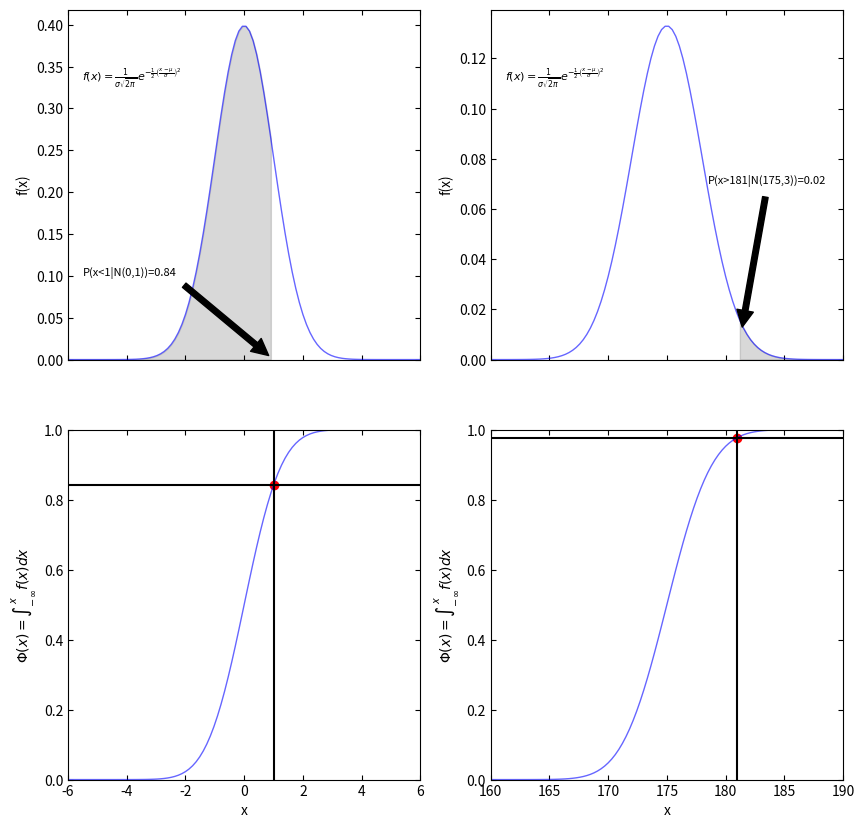

Recreate this plot in Python.
#ChatGPT was used to help write this code
import numpy as np
from scipy import stats
import matplotlib.pyplot as plt


def define_distribution(mean, std_dev):
    '''
    This function creates a normal distribution using the stat.norm function from scipy, it takes in the mean
    the standard deviation for each problem and uses them to create the distribution for each.

    Parameters:
    Mean(float): The mean of the distribution.
    std_dev(float): The standard deviation of the distributions.

    Returns:
    The defined normal distribution.
    '''
    dist = stats.norm(loc=mean, scale=std_dev)
    return dist


def calculate_probability(dist, x_value):
    '''
    Calculate the probability that a random variable is less than
    or equal to a given value. This works perfectly for the first problem since it requires for the probability of
    values less than 1, but for the second one, it requires values greater than 181, to account for this
    later we do 1-prob for the second problem to get the correct value.

    This function uses the cumulative distribution function (CDF) of the distribution
    to calculate the probability.
    :param dist: A continuous random variable represent the distribution.
    :param x_value (float):The value for which to calculate the probability.
    :return: The probability that the random value is less than or equal to the x value.
    '''
    prob = dist.cdf(x_value)
    return prob


def generate_data(start, end):
    '''
    Generates an array of evenly spaced numbers over a specified range.

    This function uses the numpy linspace function to generate an array of 100 evenly spaced
    numbers between a start and end value . I chose 100 because changing it to a higher value, did not affect
    the look of the plots.
    :param start: The start of the interval range.
    :param end: The end of the interval range.
    :return: The array of 100 evenly spaced numbers over the interval.
    '''
    x = np.linspace(start, end, 100)
    return x


def create_normal_dist_plot(ax, x, dist, x_value, mean, std_dev, xytext, xy):
    '''
    This function plots a normal distribution curve using the pdf function from scipy and shades the
    area under the curve based on the x value. There is an if statement is there since both problems
    are being sent to this function, it detects if the x value is 1, if it is, it shades the area before it, if is not 1
    it shades the area after it.

    A lot of this code is just dedicated to the formatting of the graph
    :param ax: The axes to draw the plot on the plot.
    :param x: The x-coordinates for the points on the plot
    :param dist: The normal distribution of the plot.
    :param x_value: The x value at which to shade the area under the curve
    :param mean: The mean of the normal distribution
    :param std_dev: The standard deviation of the normal distribution
    :param xytext: The position to place the text annotation on the plot.
    :param xy: The position to point the arrow annotation to on the plot
    :return: none
    '''
    # Plot the normal distribution
    ax.plot(x, dist.pdf(x), 'b-', lw=1, alpha=0.6, label='norm pdf')
    # Check if the value is 1, for the first problem
    if x_value == 1:
        # Annotate the plot with the probability and an arrow that points at the x-value
        ax.annotate(f'P(x<{x_value}|N({mean},{std_dev}))={dist.cdf(x_value):.2f}', xy=xy, xytext=xytext, arrowprops=dict(facecolor='black', shrink=0.05),fontsize=8)
        ax.fill_between(x, dist.pdf(x), where=(x <= x_value), color='0.5', alpha=0.3)
        # Shade the area under tje curve to the left of the x_value
        ax.set_xlim(left=-6) #These are the x limits of the chart, these were chosen to match the example from the example.
        ax.set_xlim(right=6)
    else:
        # Shade the area under the curve to the right of the x_value
        ax.fill_between(x, dist.pdf(x), where=(x >= x_value), color='0.5', alpha=0.3)
        # Shows the probability along with an arrow pointing at the x value, 1-CDF to get the correct probability.
        ax.annotate(f'P(x>{x_value}|N({mean},{std_dev}))={1 - dist.cdf(x_value):.2f}', xy=xy, xytext=xytext, arrowprops=dict(facecolor='black', shrink=0.05),fontsize=8)
        ax.set_xlim(left=160) # Sets the limits to this to match the example
        ax.set_xlim(right=190)
    # Annotate the plot with the formula for the normal distribution, uses LaTex to show accurately
    ax.annotate(r'$f(x)={\frac {1}{\sigma {\sqrt {2\pi }}}}e^{-{\frac {1}{2}}\left({\frac {x-\mu }{\sigma }}\right)^{2}}$',xy=(0.04, 0.8), xycoords='axes fraction', fontsize=8)
    # Set the y-axis label
    ax.set_ylabel('f(x)')
    # Add ticks to the top of the plot
    ax.xaxis.tick_top()
    # Add ticks to the right of the plot
    ax.yaxis.tick_right()
    # Set the tick parameters for the x-axis and y-axis
    ax.tick_params(axis='x', direction='in', which='both', top=True, bottom=True, labelbottom=False, labeltop=False)
    ax.tick_params(axis='y', direction='in', which='both', left=True, right=True, labelleft=True, labelright=False)
    ax.set_ylim(bottom=0)


def create_standardized_dist_plot(ax, x, dist, x_value):
    '''
    This function plots the standardized normal distribution S-curve using the cumulative distribution function
    of the normal distribution and marks the specified x_value on the plot.
    :param ax: The axes to be drawn the plot on.
    :param x: The x-coordinates for the points on the plot.
    :param dist: The normal distribution to plot
    :param x_value: The x-value to mark on the plot
    :return: none
    '''
    # Plot the CDF
    ax.plot(x, dist.cdf(x), 'b-', lw=1, alpha=0.6, label='norm cdf')
    # Draw a vertical line at the x_value
    ax.axvline(x=x_value, color='k', linestyle='-')
    # Draw a horizontal line at the CDF of the x_value
    ax.axhline(y=dist.cdf(x_value), color='k', linestyle='-')
    # Place a red dot at the intersection of the vertical and horizontal line
    ax.scatter(x_value, dist.cdf(x_value), color='r')
    # Set the y-axis, uses Latex to successfully write the cdf equation
    ax.set_ylabel('$\Phi(x)=\int_{-\infty}^{x} f(x)dx$')
    # Sets the x-axis
    ax.set_xlabel('x')
    # Adds ticks to the top
    ax.xaxis.tick_top()
    # Adds ticks to the bttom
    ax.yaxis.tick_right()
    ax.tick_params(axis='x', direction='in', which='both', top=True, bottom=True, labelbottom=True, labeltop=False)
    ax.tick_params(axis='y', direction='in', which='both', left=True, right=True, labelleft=True, labelright=False)
    ax.set_ylim(top=1)
    ax.set_ylim(bottom=0)
    if x_value == 1:
        ax.set_xlim(left=-6)
        ax.set_xlim(right=6)
    else:
        ax.set_xlim(left=160)
        ax.set_xlim(right=190)


def main():
    '''
    This program calculates probabilities of chosen x values for two normal distributions and creates 4 plots.
    It does not take user input, if values are changed they have to be changed in the code, but they are tied in so it
    is an easy process. The mean1, std_dev1, and x1 correspond to the first problem and mean2, std_Dev2,and x2 correspond
    to the second problem.
    - The two top plots are the normal distributions of each problem with the areas under the curve shaded based on the
    x-values
    - Two plots at the bottom are based on the standardized normal distribution using the CDF function with the x-value
    marked
    :return:None
    '''
    # Define means and standard deviations
    mean1, std_dev1 = 0, 1
    mean2, std_dev2 = 175, 3
    x1 = 1
    x2 = mean2 + std_dev2*2

    # Define distributions
    dist1 = define_distribution(mean1, std_dev1)
    dist2 = define_distribution(mean2, std_dev2)

    # Calculate probabilities
    prob1 = calculate_probability(dist1, x1)
    prob2 = 1-calculate_probability(dist2, x2)
    # It does 1-prob to correctly get the correct probability of part 2

    # Print probabilities
    print(f'Probability for distribution N({mean1},{std_dev1}) being less than 1: {prob1}')
    print(f'Probability for distribution N({mean2},{std_dev2}) being more than 181: {prob2}')

    # Generate data
    xscale = generate_data(-6, 6)
    xscale2 = generate_data(160, 190)

    # Create subplots
    fig, axs = plt.subplots(2, 2, figsize=(10, 10))

    # Create plots
    create_normal_dist_plot(axs[0, 0], xscale, dist1, x1, mean1, std_dev1, (x1-6.5, 0.1), (x1, 0))
    create_normal_dist_plot(axs[0, 1], xscale2, dist2, x2, mean2, std_dev2, (x2-2.5, 0.07), (x2+0.3, 0.01))

    create_standardized_dist_plot(axs[1, 0], xscale, dist1, x1)
    create_standardized_dist_plot(axs[1, 1], xscale2, dist2, x2)

    # Show plots
    plt.show()


if __name__ == "__main__":
    main()






